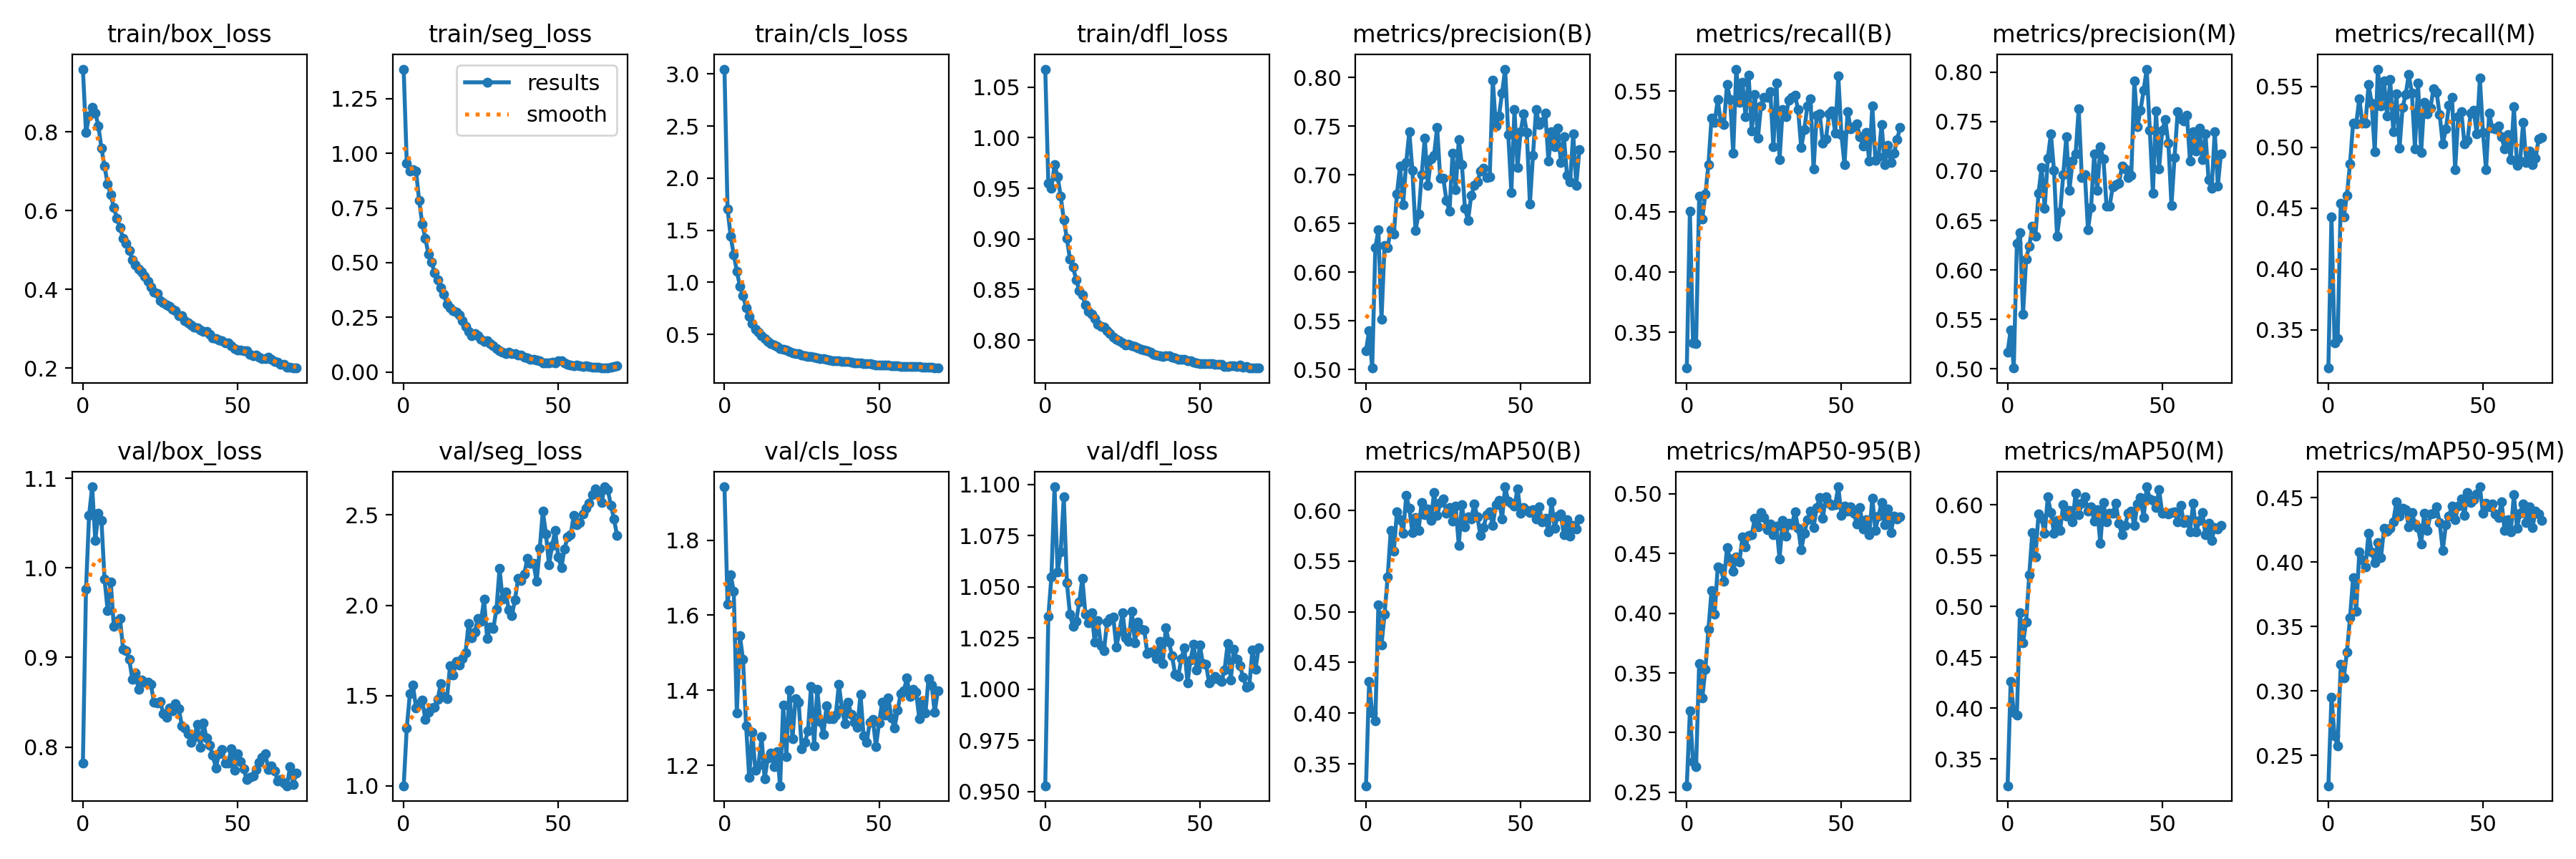

The data file committed next to this chart (first rows):
epoch, train/box_loss, train/seg_loss, train/cls_loss, train/dfl_loss, metrics/precision(B), metrics/recall(B), metrics/mAP50(B), metrics/mAP50-95(B), metrics/precision(M), metrics/recall(M), metrics/mAP50(M), metrics/mAP50-95(M), val/box_loss, val/seg_loss, val/cls_loss, val/dfl_loss, lr/pg0, lr/pg1, lr/pg2
0, 0.96, 1.385, 3.048, 1.068, 0.5194, 0.3205, 0.3284, 0.2555, 0.5165, 0.3185, 0.3238, 0.2266, 0.7823, 1, 1.942, 0.9528, 0.07024, 0.003307, 0.003307
1, 0.7985, 0.9543, 1.704, 0.955, 0.5403, 0.4505, 0.4313, 0.318, 0.5394, 0.443, 0.4261, 0.2952, 0.9759, 1.321, 1.629, 1.036, 0.04021, 0.006607, 0.006607
2, 0.8401, 0.9187, 1.445, 0.9501, 0.5017, 0.3416, 0.3999, 0.2759, 0.5007, 0.3391, 0.3958, 0.2651, 1.059, 1.509, 1.708, 1.055, 0.01014, 0.009875, 0.009875
3, 0.8621, 0.926, 1.265, 0.9732, 0.625, 0.3406, 0.3921, 0.2715, 0.6271, 0.3426, 0.3933, 0.2576, 1.09, 1.558, 1.663, 1.099, 0.009851, 0.009851, 0.009851
4, 0.8486, 0.9179, 1.108, 0.9615, 0.6433, 0.4628, 0.5071, 0.358, 0.6378, 0.4541, 0.4938, 0.3207, 1.03, 1.431, 1.338, 1.057, 0.009851, 0.009851, 0.009851
5, 0.8159, 0.7846, 0.963, 0.9421, 0.5515, 0.4443, 0.4672, 0.3289, 0.5554, 0.443, 0.4644, 0.3103, 1.061, 1.454, 1.545, 1.067, 0.009802, 0.009802, 0.009802
6, 0.7592, 0.6775, 0.8725, 0.919, 0.6275, 0.4645, 0.4979, 0.3528, 0.611, 0.4607, 0.4848, 0.3302, 1.052, 1.477, 1.482, 1.094, 0.009753, 0.009753, 0.009753
7, 0.7129, 0.6117, 0.7562, 0.9003, 0.6256, 0.4893, 0.5344, 0.3867, 0.6241, 0.4863, 0.531, 0.357, 0.9872, 1.366, 1.305, 1.052, 0.009703, 0.009703, 0.009703
8, 0.6678, 0.5386, 0.6726, 0.8799, 0.6439, 0.5277, 0.5803, 0.419, 0.644, 0.5198, 0.5727, 0.3878, 0.9525, 1.407, 1.167, 1.036, 0.009654, 0.009654, 0.009654
9, 0.6415, 0.5041, 0.6043, 0.872, 0.6392, 0.5238, 0.5601, 0.3994, 0.634, 0.5191, 0.549, 0.3615, 0.9845, 1.43, 1.288, 1.031, 0.009604, 0.009604, 0.009604
10, 0.6079, 0.4533, 0.5516, 0.8597, 0.6804, 0.5429, 0.5987, 0.4388, 0.6774, 0.5399, 0.5908, 0.4077, 0.9348, 1.435, 1.186, 1.033, 0.009555, 0.009555, 0.009555
11, 0.5811, 0.4216, 0.5183, 0.849, 0.7092, 0.5242, 0.5911, 0.4373, 0.7039, 0.5201, 0.5867, 0.4015, 0.9398, 1.479, 1.201, 1.043, 0.009505, 0.009505, 0.009505
12, 0.5567, 0.3851, 0.4839, 0.8446, 0.6694, 0.5223, 0.5776, 0.4266, 0.6622, 0.5197, 0.5717, 0.3961, 0.9436, 1.566, 1.275, 1.054, 0.009456, 0.009456, 0.009456
13, 0.5293, 0.3553, 0.4568, 0.835, 0.7129, 0.5555, 0.6145, 0.4548, 0.7128, 0.5516, 0.6077, 0.4224, 0.9093, 1.494, 1.164, 1.036, 0.009406, 0.009406, 0.009406
14, 0.5163, 0.3099, 0.4321, 0.8283, 0.7443, 0.5432, 0.6021, 0.4455, 0.7379, 0.5365, 0.5926, 0.4079, 0.9078, 1.484, 1.219, 1.032, 0.009357, 0.009357, 0.009357
15, 0.4982, 0.2939, 0.4126, 0.8252, 0.7043, 0.4988, 0.578, 0.4351, 0.701, 0.4964, 0.5722, 0.3997, 0.8975, 1.666, 1.233, 1.038, 0.009307, 0.009307, 0.009307
16, 0.4755, 0.2821, 0.3964, 0.8213, 0.643, 0.5682, 0.5928, 0.4472, 0.6343, 0.5643, 0.5848, 0.4152, 0.8755, 1.612, 1.196, 1.023, 0.009258, 0.009258, 0.009258
17, 0.4627, 0.2725, 0.3839, 0.8159, 0.6597, 0.5406, 0.5805, 0.4428, 0.6586, 0.5343, 0.575, 0.4031, 0.8826, 1.69, 1.236, 1.034, 0.009208, 0.009208, 0.009208
18, 0.452, 0.2605, 0.3666, 0.8136, 0.6999, 0.5575, 0.608, 0.4638, 0.696, 0.5546, 0.6005, 0.4262, 0.8641, 1.668, 1.145, 1.021, 0.009158, 0.009158, 0.009158
19, 0.4449, 0.2336, 0.3592, 0.8125, 0.7377, 0.5287, 0.5956, 0.4556, 0.7349, 0.5258, 0.5891, 0.4238, 0.8749, 1.703, 1.361, 1.019, 0.009109, 0.009109, 0.009109
20, 0.4325, 0.2079, 0.3498, 0.8094, 0.6893, 0.563, 0.6014, 0.4653, 0.6805, 0.5556, 0.5944, 0.426, 0.872, 1.738, 1.223, 1.033, 0.009059, 0.009059, 0.009059
21, 0.4197, 0.187, 0.3364, 0.8067, 0.7164, 0.5169, 0.5904, 0.4656, 0.7098, 0.5131, 0.5836, 0.4313, 0.8726, 1.899, 1.401, 1.035, 0.00901, 0.00901, 0.00901
22, 0.4061, 0.1668, 0.3214, 0.8032, 0.7202, 0.5472, 0.6177, 0.4793, 0.7171, 0.5439, 0.6116, 0.4466, 0.8697, 1.82, 1.271, 1.035, 0.00896, 0.00896, 0.00896
23, 0.3926, 0.1774, 0.3154, 0.801, 0.7486, 0.5111, 0.5948, 0.4723, 0.763, 0.4991, 0.5905, 0.4356, 0.8498, 1.853, 1.378, 1.021, 0.008911, 0.008911, 0.008911
24, 0.3889, 0.1674, 0.3158, 0.7996, 0.6963, 0.5378, 0.6076, 0.4844, 0.6937, 0.5326, 0.6016, 0.4415, 0.849, 1.927, 1.368, 1.028, 0.008861, 0.008861, 0.008861
25, 0.3722, 0.149, 0.3031, 0.7971, 0.6962, 0.5449, 0.6114, 0.4803, 0.6967, 0.5436, 0.6082, 0.4408, 0.8508, 1.912, 1.244, 1.037, 0.008812, 0.008812, 0.008812
26, 0.3654, 0.1405, 0.2944, 0.7954, 0.674, 0.5449, 0.5975, 0.4699, 0.6408, 0.5597, 0.5938, 0.4274, 0.8372, 2.033, 1.261, 1.025, 0.008762, 0.008762, 0.008762
27, 0.36, 0.1433, 0.2886, 0.796, 0.6627, 0.5498, 0.6029, 0.4749, 0.663, 0.5448, 0.598, 0.4385, 0.8331, 1.815, 1.291, 1.023, 0.008713, 0.008713, 0.008713
28, 0.3564, 0.1301, 0.2872, 0.7941, 0.7225, 0.5036, 0.5892, 0.4655, 0.7172, 0.499, 0.584, 0.4295, 0.8439, 1.879, 1.411, 1.038, 0.008663, 0.008663, 0.008663
29, 0.35, 0.1198, 0.28, 0.7935, 0.685, 0.5569, 0.6039, 0.4731, 0.6803, 0.5527, 0.5953, 0.4264, 0.8401, 1.873, 1.251, 1.023, 0.008614, 0.008614, 0.008614
30, 0.3466, 0.1085, 0.2756, 0.792, 0.7361, 0.4933, 0.5653, 0.4456, 0.7243, 0.496, 0.562, 0.4139, 0.8486, 1.978, 1.403, 1.033, 0.008564, 0.008564, 0.008564
31, 0.3335, 0.09752, 0.2693, 0.7906, 0.7106, 0.5349, 0.6056, 0.4775, 0.7121, 0.5371, 0.6022, 0.4378, 0.843, 2.203, 1.316, 1.029, 0.008515, 0.008515, 0.008515
32, 0.3327, 0.09232, 0.2666, 0.7905, 0.6655, 0.5287, 0.5837, 0.4644, 0.6645, 0.5276, 0.5834, 0.4245, 0.8237, 2.034, 1.283, 1.029, 0.008466, 0.008466, 0.008466
33, 0.321, 0.08553, 0.258, 0.7897, 0.6532, 0.5426, 0.5939, 0.4751, 0.6646, 0.5322, 0.5916, 0.437, 0.8213, 2.073, 1.358, 1.018, 0.008416, 0.008416, 0.008416
34, 0.3148, 0.09123, 0.2523, 0.788, 0.6786, 0.5447, 0.5914, 0.4739, 0.684, 0.5482, 0.5917, 0.4375, 0.8146, 1.973, 1.324, 1.018, 0.008367, 0.008367, 0.008367
35, 0.3086, 0.08458, 0.2465, 0.786, 0.689, 0.5465, 0.6061, 0.4852, 0.6859, 0.5454, 0.602, 0.4426, 0.805, 1.944, 1.324, 1.018, 0.008317, 0.008317, 0.008317
36, 0.3043, 0.0827, 0.2445, 0.7855, 0.6929, 0.5346, 0.594, 0.4714, 0.6874, 0.5268, 0.582, 0.4304, 0.8111, 2.031, 1.334, 1.015, 0.008268, 0.008268, 0.008268
37, 0.3021, 0.07733, 0.2466, 0.7845, 0.7037, 0.503, 0.5752, 0.4532, 0.7048, 0.5026, 0.5708, 0.4091, 0.825, 2.149, 1.416, 1.024, 0.008218, 0.008218, 0.008218
38, 0.2972, 0.07632, 0.2414, 0.784, 0.7068, 0.5179, 0.5831, 0.4667, 0.7021, 0.515, 0.5802, 0.4287, 0.7998, 2.137, 1.351, 1.012, 0.008169, 0.008169, 0.008169
39, 0.2928, 0.06857, 0.2384, 0.7843, 0.6969, 0.5378, 0.5957, 0.478, 0.6934, 0.5346, 0.5915, 0.4357, 0.8266, 2.174, 1.31, 1.03, 0.008119, 0.008119, 0.008119
40, 0.2935, 0.06317, 0.2395, 0.7842, 0.6979, 0.5435, 0.5986, 0.4854, 0.6955, 0.5409, 0.594, 0.4434, 0.8097, 2.259, 1.367, 1.023, 0.00807, 0.00807, 0.00807
41, 0.2853, 0.05856, 0.2333, 0.7833, 0.7973, 0.4854, 0.585, 0.4719, 0.7914, 0.4818, 0.5799, 0.4326, 0.8021, 2.232, 1.336, 1.016, 0.00802, 0.00802, 0.00802
42, 0.2761, 0.05769, 0.2263, 0.7826, 0.75, 0.5297, 0.606, 0.4887, 0.7452, 0.525, 0.6009, 0.4436, 0.7906, 2.232, 1.314, 1.007, 0.007971, 0.007971, 0.007971
43, 0.2746, 0.05413, 0.2268, 0.7811, 0.7605, 0.5311, 0.6102, 0.4967, 0.7616, 0.5295, 0.607, 0.4491, 0.7766, 2.131, 1.302, 1.006, 0.007921, 0.007921, 0.007921
44, 0.2704, 0.05089, 0.2234, 0.7813, 0.7843, 0.5066, 0.5917, 0.4797, 0.7819, 0.503, 0.5873, 0.4359, 0.7921, 2.314, 1.389, 1.015, 0.007872, 0.007872, 0.007872
45, 0.2689, 0.04234, 0.2218, 0.7807, 0.8086, 0.5102, 0.6233, 0.4974, 0.8032, 0.5057, 0.6178, 0.4537, 0.7971, 2.522, 1.278, 1.02, 0.007822, 0.007822, 0.007822
46, 0.2648, 0.0416, 0.2168, 0.7798, 0.7413, 0.531, 0.609, 0.4921, 0.7413, 0.5279, 0.6059, 0.4461, 0.7818, 2.396, 1.262, 1.003, 0.007772, 0.007772, 0.007772
47, 0.2635, 0.04182, 0.2156, 0.7796, 0.682, 0.5333, 0.6072, 0.4904, 0.6777, 0.5308, 0.6046, 0.4481, 0.7817, 2.223, 1.315, 1.014, 0.007723, 0.007723, 0.007723
48, 0.2573, 0.0462, 0.2098, 0.7784, 0.7669, 0.5153, 0.6042, 0.4911, 0.7607, 0.5109, 0.5972, 0.4528, 0.7983, 2.329, 1.322, 1.022, 0.007673, 0.007673, 0.007673
49, 0.2494, 0.04095, 0.2085, 0.7774, 0.7078, 0.5626, 0.6215, 0.5059, 0.7024, 0.557, 0.615, 0.4583, 0.774, 2.415, 1.25, 1.009, 0.007624, 0.007624, 0.007624
50, 0.2461, 0.05196, 0.2018, 0.7767, 0.7446, 0.514, 0.5975, 0.4819, 0.7409, 0.5124, 0.5919, 0.4375, 0.7927, 2.267, 1.313, 1.022, 0.007574, 0.007574, 0.007574
51, 0.2456, 0.05036, 0.2055, 0.7766, 0.7625, 0.489, 0.6026, 0.4897, 0.752, 0.4816, 0.5924, 0.4456, 0.7835, 2.209, 1.368, 1.012, 0.007525, 0.007525, 0.007525
52, 0.2443, 0.04077, 0.2074, 0.7768, 0.7434, 0.533, 0.6, 0.4853, 0.7284, 0.528, 0.5913, 0.4429, 0.7755, 2.311, 1.335, 1.012, 0.007476, 0.007476, 0.007476
53, 0.2442, 0.03633, 0.2051, 0.7768, 0.67, 0.5189, 0.5982, 0.4892, 0.6654, 0.5159, 0.5925, 0.4452, 0.7634, 2.378, 1.379, 1.003, 0.007426, 0.007426, 0.007426
54, 0.2344, 0.03265, 0.2013, 0.7769, 0.7203, 0.5206, 0.6009, 0.484, 0.7141, 0.5154, 0.5932, 0.4373, 0.766, 2.39, 1.326, 1.005, 0.007377, 0.007377, 0.007377
55, 0.2305, 0.02726, 0.1983, 0.7763, 0.7673, 0.5227, 0.5914, 0.4744, 0.76, 0.5174, 0.5835, 0.4345, 0.7675, 2.498, 1.299, 1.006, 0.007327, 0.007327, 0.007327
56, 0.2321, 0.03099, 0.1993, 0.7762, 0.7514, 0.5122, 0.6035, 0.4883, 0.7527, 0.5089, 0.5999, 0.4467, 0.7752, 2.445, 1.347, 1.005, 0.007278, 0.007278, 0.007278
57, 0.2275, 0.02846, 0.1943, 0.7761, 0.7544, 0.5047, 0.5889, 0.4707, 0.7505, 0.4985, 0.5824, 0.4245, 0.783, 2.456, 1.391, 1.004, 0.007228, 0.007228, 0.007228
58, 0.2234, 0.02539, 0.1913, 0.7742, 0.7635, 0.5158, 0.5924, 0.4783, 0.7566, 0.5102, 0.5853, 0.4329, 0.7884, 2.505, 1.399, 1.009, 0.007178, 0.007178, 0.007178
59, 0.2245, 0.0272, 0.1902, 0.7737, 0.7139, 0.4922, 0.5786, 0.4655, 0.7098, 0.4898, 0.5738, 0.4235, 0.7927, 2.538, 1.432, 1.022, 0.007129, 0.007129, 0.007129
... 10 more rows
